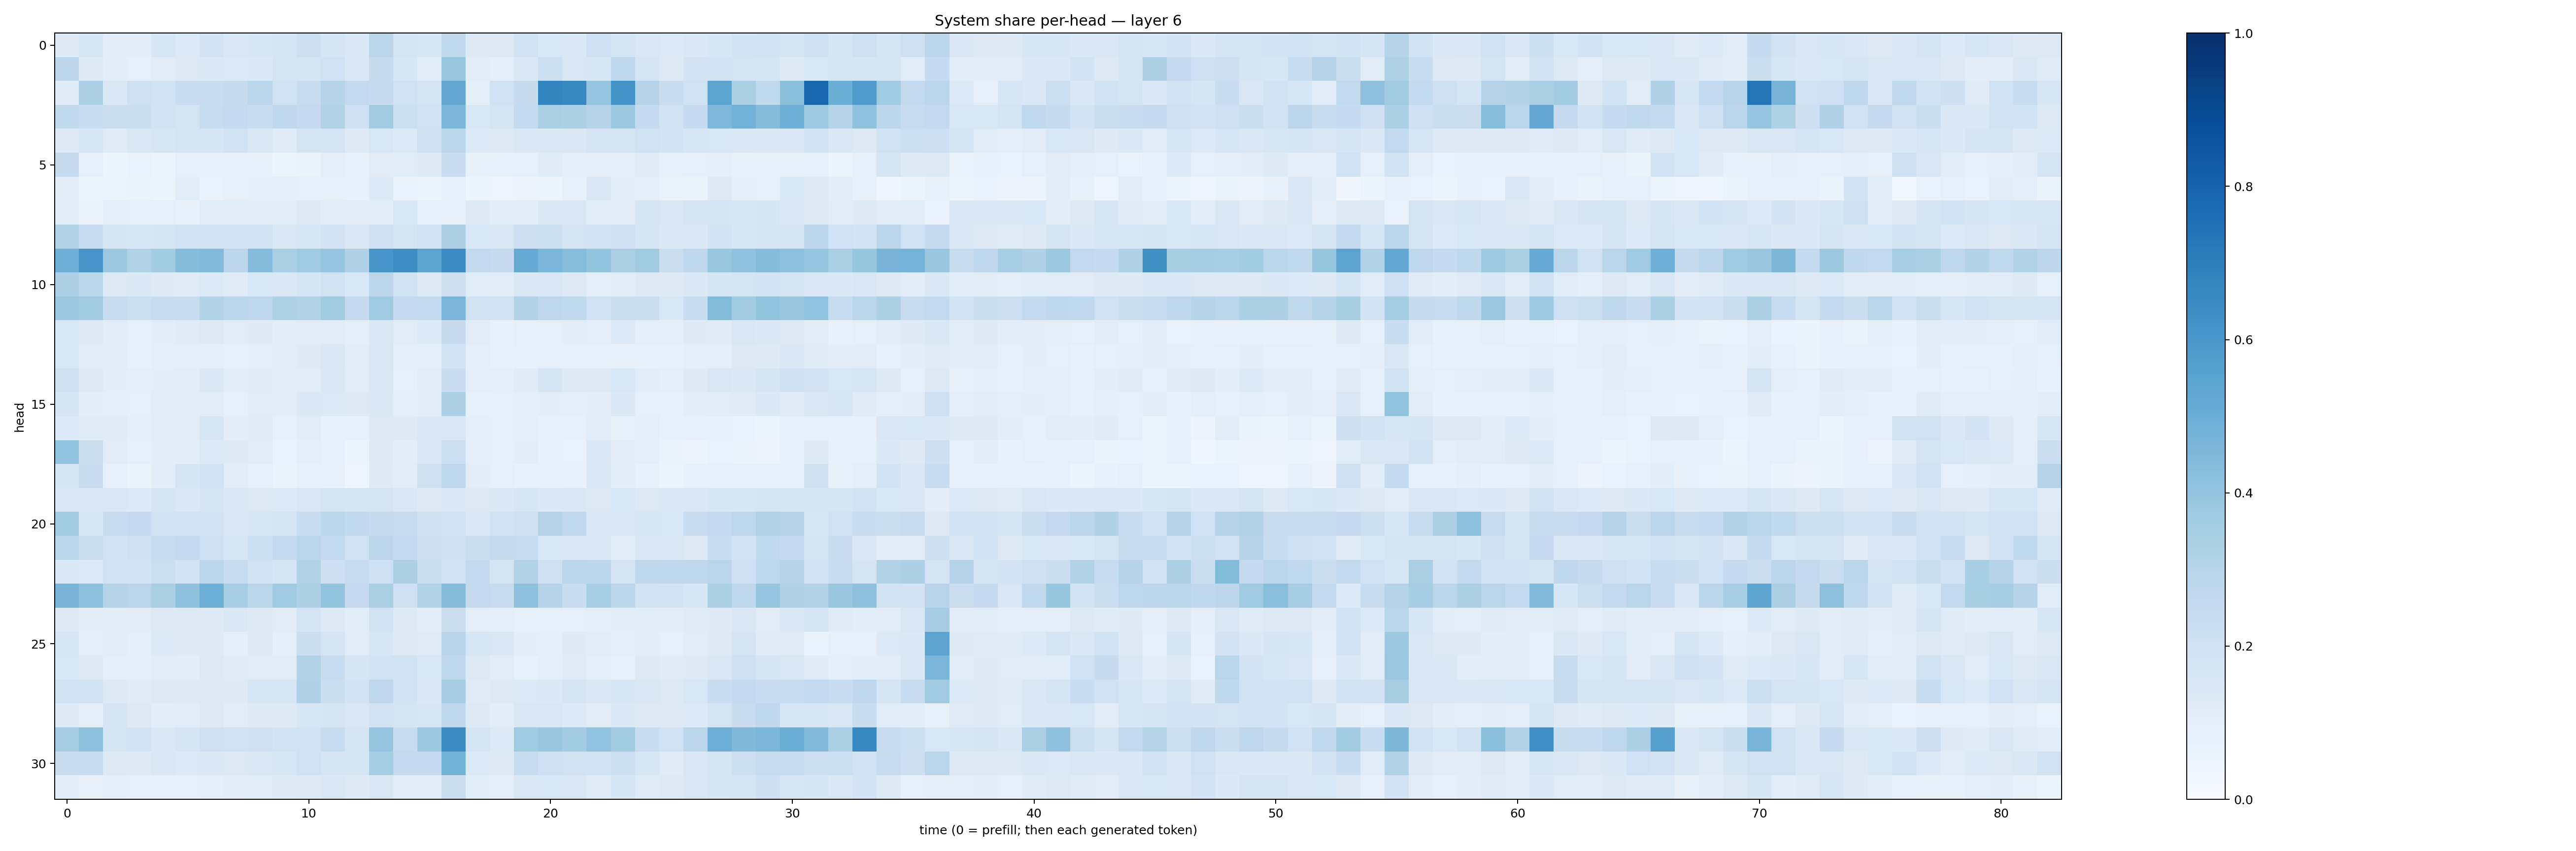

The data file committed next to this chart (first rows):
0.12474743, 0.15967499, 0.10727955, 0.107502334, 0.1599869, 0.13385397, 0.18263443, 0.14560713, 0.15699367, 0.17693803, 0.21249253, 0.17023617, 0.14540444, 0.28910616, 0.17247461, 0.15941197, 0.2625878, 0.13153593, 0.13081756, 0.19104086, 0.15510854, 0.14705865, 0.20892209, 0.17558505
0.2811, 0.1244, 0.1085, 0.08895, 0.1104, 0.131, 0.1377, 0.1365, 0.1399, 0.1744, 0.1782, 0.2015, 0.1425, 0.2431, 0.157, 0.1061, 0.3878, 0.1121, 0.1005, 0.141, 0.2157, 0.1522, 0.1604, 0.2671
0.1191, 0.3301, 0.1459, 0.2061, 0.1952, 0.2294, 0.2336, 0.2459, 0.287, 0.1977, 0.2373, 0.3036, 0.2581, 0.2451, 0.1991, 0.1768, 0.525, 0.1014, 0.1995, 0.2439, 0.6729, 0.6632, 0.3975, 0.6151
0.2652, 0.2327, 0.2246, 0.2263, 0.1934, 0.1778, 0.2386, 0.2519, 0.231, 0.2686, 0.2525, 0.3122, 0.2106, 0.3613, 0.2154, 0.1986, 0.4627, 0.1538, 0.1745, 0.2565, 0.3381, 0.3247, 0.2987, 0.3771
0.1311, 0.1597, 0.119, 0.1478, 0.1567, 0.1741, 0.1694, 0.191, 0.1475, 0.1207, 0.1724, 0.1781, 0.1246, 0.1545, 0.1354, 0.2097, 0.2866, 0.1349, 0.1315, 0.1446, 0.1396, 0.1443, 0.1776, 0.1763
0.2449, 0.08647, 0.05318, 0.06739, 0.06231, 0.09122, 0.09284, 0.08098, 0.077, 0.05362, 0.06315, 0.0949, 0.0767, 0.1117, 0.1165, 0.1244, 0.2284, 0.08531, 0.08263, 0.09147, 0.1194, 0.1002, 0.09463, 0.1002
0.1036, 0.05432, 0.05298, 0.06413, 0.06217, 0.1137, 0.06652, 0.07977, 0.09927, 0.09606, 0.08613, 0.08227, 0.0765, 0.1352, 0.06736, 0.05945, 0.08752, 0.05145, 0.0476, 0.05612, 0.05932, 0.08288, 0.1435, 0.1088
0.106, 0.06622, 0.09501, 0.08747, 0.0933, 0.07761, 0.1065, 0.1137, 0.1101, 0.1146, 0.1279, 0.1152, 0.113, 0.1069, 0.154, 0.09152, 0.07839, 0.1298, 0.1093, 0.1027, 0.1376, 0.1417, 0.1071, 0.1125
0.3152, 0.2336, 0.1673, 0.1602, 0.1684, 0.19, 0.1978, 0.1883, 0.1946, 0.1493, 0.1583, 0.1831, 0.1512, 0.2084, 0.1789, 0.2005, 0.3249, 0.1553, 0.1519, 0.2122, 0.2186, 0.1727, 0.1826, 0.2097
0.4923, 0.6064, 0.3791, 0.3098, 0.3589, 0.4367, 0.4436, 0.2821, 0.4373, 0.3372, 0.3677, 0.3976, 0.3168, 0.6069, 0.6377, 0.5419, 0.6446, 0.2581, 0.2437, 0.5155, 0.4633, 0.4332, 0.4, 0.333
0.3246, 0.2881, 0.1265, 0.138, 0.1228, 0.1199, 0.1331, 0.1175, 0.1541, 0.1464, 0.1665, 0.1977, 0.1561, 0.2822, 0.1897, 0.1303, 0.2146, 0.1152, 0.1113, 0.1409, 0.1512, 0.1271, 0.09525, 0.1028
0.3784, 0.3626, 0.2362, 0.2171, 0.2388, 0.233, 0.3138, 0.2857, 0.2738, 0.3203, 0.3116, 0.36, 0.2526, 0.368, 0.2478, 0.257, 0.4626, 0.1964, 0.2005, 0.3123, 0.2758, 0.2634, 0.2002, 0.2217
0.1538, 0.1283, 0.1038, 0.08667, 0.1028, 0.1205, 0.1287, 0.1145, 0.1213, 0.1024, 0.1123, 0.1165, 0.09914, 0.1418, 0.1133, 0.1356, 0.2443, 0.1124, 0.0781, 0.09289, 0.0914, 0.1029, 0.09695, 0.1361
0.1544, 0.1143, 0.1041, 0.0811, 0.09852, 0.09662, 0.1013, 0.08962, 0.09805, 0.1146, 0.1232, 0.1437, 0.112, 0.1505, 0.101, 0.1006, 0.1866, 0.09508, 0.07596, 0.08566, 0.08802, 0.08406, 0.08451, 0.08189
0.2076, 0.1319, 0.1048, 0.09611, 0.1037, 0.1108, 0.1379, 0.1146, 0.1192, 0.1025, 0.1143, 0.1371, 0.1115, 0.1456, 0.09021, 0.1099, 0.2291, 0.09632, 0.09601, 0.1194, 0.1675, 0.1275, 0.128, 0.153
0.1647, 0.105, 0.09496, 0.09051, 0.1101, 0.1038, 0.1133, 0.09332, 0.1158, 0.1119, 0.1376, 0.1331, 0.1284, 0.1398, 0.09389, 0.1028, 0.331, 0.0845, 0.09307, 0.09852, 0.1042, 0.09576, 0.1037, 0.1392
0.1366, 0.1178, 0.1193, 0.09756, 0.1116, 0.1131, 0.1585, 0.1038, 0.1179, 0.07898, 0.1102, 0.0762, 0.07457, 0.1286, 0.1243, 0.1446, 0.1517, 0.09909, 0.08719, 0.1002, 0.07454, 0.08195, 0.1153, 0.08218
0.4045, 0.2222, 0.1108, 0.09297, 0.1055, 0.1092, 0.135, 0.122, 0.1117, 0.06895, 0.09984, 0.08434, 0.0598, 0.1211, 0.1052, 0.148, 0.2184, 0.09958, 0.08751, 0.1071, 0.07682, 0.06879, 0.141, 0.1029
0.1677, 0.2311, 0.08819, 0.06599, 0.1064, 0.1643, 0.1892, 0.1145, 0.08687, 0.06375, 0.08434, 0.08356, 0.04993, 0.1233, 0.1169, 0.2107, 0.2759, 0.1019, 0.08992, 0.0726, 0.08178, 0.07284, 0.1427, 0.1088
0.1474, 0.1372, 0.1468, 0.1366, 0.1693, 0.1465, 0.1716, 0.1439, 0.128, 0.1334, 0.1509, 0.1763, 0.1697, 0.1744, 0.1424, 0.1232, 0.1397, 0.1271, 0.1405, 0.1571, 0.1405, 0.1421, 0.1298, 0.1531
0.3555, 0.157, 0.2385, 0.2506, 0.1911, 0.1908, 0.1943, 0.1516, 0.1608, 0.1765, 0.2342, 0.2859, 0.2618, 0.2441, 0.2354, 0.2033, 0.2004, 0.1423, 0.1894, 0.2055, 0.306, 0.2647, 0.149, 0.1511
0.287, 0.2247, 0.1865, 0.2092, 0.231, 0.2506, 0.2036, 0.1588, 0.2181, 0.2573, 0.2883, 0.2616, 0.1983, 0.2825, 0.257, 0.2138, 0.2097, 0.2232, 0.2445, 0.2403, 0.1543, 0.1499, 0.1436, 0.1146
0.1381, 0.1366, 0.1958, 0.1938, 0.2151, 0.1866, 0.2808, 0.2353, 0.1945, 0.1702, 0.3115, 0.2146, 0.2398, 0.2092, 0.3281, 0.2223, 0.2004, 0.2595, 0.1739, 0.3113, 0.2057, 0.2862, 0.2785, 0.1792
0.4691, 0.4179, 0.3011, 0.2894, 0.3396, 0.4138, 0.4983, 0.3462, 0.2893, 0.3663, 0.3287, 0.4003, 0.2503, 0.3363, 0.2097, 0.3132, 0.437, 0.2541, 0.2376, 0.4114, 0.2997, 0.2305, 0.3467, 0.2804
0.1231, 0.1033, 0.1049, 0.11, 0.1315, 0.1298, 0.1233, 0.1421, 0.1232, 0.1131, 0.1732, 0.1281, 0.1092, 0.1925, 0.1289, 0.1088, 0.2193, 0.09822, 0.09759, 0.08444, 0.09179, 0.08905, 0.1002, 0.1064
0.1608, 0.09713, 0.1136, 0.09754, 0.1349, 0.1223, 0.1215, 0.09886, 0.1274, 0.09887, 0.2202, 0.1643, 0.1166, 0.1626, 0.1307, 0.1177, 0.2969, 0.1569, 0.1499, 0.1069, 0.1015, 0.1249, 0.1159, 0.1011
0.1546, 0.1294, 0.09918, 0.098, 0.1154, 0.1032, 0.1294, 0.1185, 0.1109, 0.1108, 0.3119, 0.2404, 0.165, 0.1817, 0.19, 0.1533, 0.2721, 0.1266, 0.1165, 0.08558, 0.09386, 0.1201, 0.09732, 0.07667
0.2013, 0.1883, 0.1265, 0.1208, 0.1256, 0.1224, 0.1259, 0.1217, 0.1602, 0.1631, 0.3179, 0.2258, 0.1846, 0.2765, 0.1859, 0.148, 0.3503, 0.118, 0.1323, 0.1352, 0.1394, 0.17, 0.1468, 0.1636
0.1231, 0.1006, 0.165, 0.1312, 0.1093, 0.1158, 0.1266, 0.1127, 0.1263, 0.1256, 0.1602, 0.1661, 0.1503, 0.1805, 0.176, 0.1572, 0.2772, 0.132, 0.1016, 0.149, 0.1516, 0.1347, 0.111, 0.1369
0.3497, 0.4128, 0.1766, 0.1851, 0.1446, 0.1691, 0.2083, 0.2027, 0.2083, 0.1856, 0.1936, 0.2364, 0.1756, 0.3973, 0.2412, 0.3797, 0.6447, 0.1756, 0.1346, 0.3691, 0.389, 0.3561, 0.4041, 0.3576
0.2366, 0.2364, 0.1301, 0.1234, 0.1431, 0.1359, 0.1396, 0.1327, 0.148, 0.1618, 0.2004, 0.1692, 0.1674, 0.3517, 0.2524, 0.2539, 0.48, 0.133, 0.1249, 0.2383, 0.2077, 0.1965, 0.1907, 0.2148
0.1151, 0.0819, 0.09416, 0.09306, 0.09323, 0.08908, 0.1002, 0.1132, 0.116, 0.1214, 0.1279, 0.1457, 0.1241, 0.1432, 0.1073, 0.108, 0.2234, 0.1065, 0.09986, 0.1467, 0.1526, 0.1522, 0.1205, 0.1648
